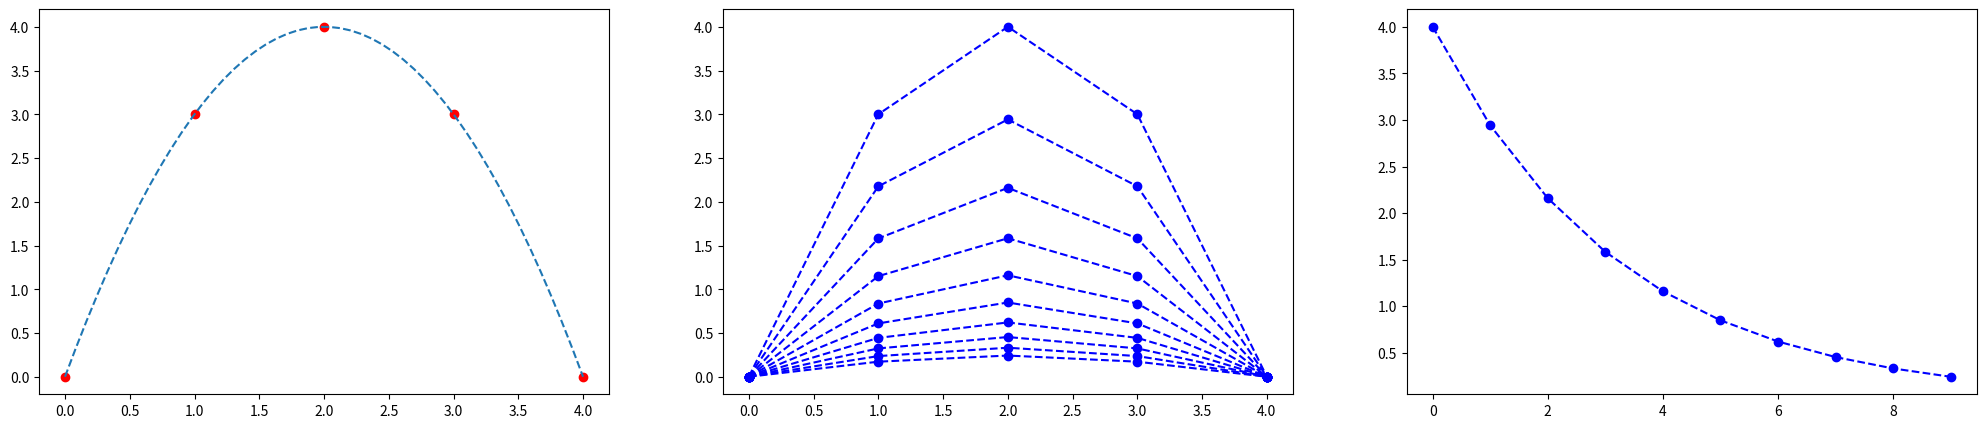

This figure's Python source:
import matplotlib.pyplot as plt
import numpy as np

fig, axs = plt.subplots(nrows=1, ncols=3, figsize=(25, 5))
#nodefinee funkciju
def y(x):
    return -x**2 + 4*x
intervals = 4
h=1
punkti = int(intervals/h + 1)
Ʈ=h
γ=Ʈ/h**2
σ = 1
l=10
η=1
# attēlo grafiku intervālā x[-1;5]
fx = np.linspace(0, intervals)
fy = y(fx)

x = np.arange(0, intervals + 0.1, h)
#aprekina y vērtības
y = y(x)

print("x:", x, "y:", y )
axs[0].plot(x, y, 'ro')
axs[0].plot(fx, fy, '--')

# definee γ, h, Ʈ, kur γ=Ʈ/h**2


print("γ=",γ)
print("σ=",σ)

#izvedo nullu matricu kurā pēc tam saglabā u(xi,yi) vertibas
u = np.zeros((punkti,l))
α = np.zeros((punkti,l))
β = np.zeros((punkti,l))
z = np.zeros((l))

for i in range(0,punkti-1):
  u[i,0] = y[i]

for j in range (1,l):
  for i in range(0,punkti-2):
    A= (γ*σ + η*γ*σ)
    B= (γ*σ + η*γ*σ)
    C= (2*γ*σ + 2*γ*σ*η+1)
    F = -(((η*γ*σ)*u[i,j-1]) - ((1 + 2*γ*σ*η) * u[i+1,j-1]) + ((η*γ*σ)*u[i+2,j-1]))

    α[i+1,j] = B/(C-A*α[i,j])
    β[i+1,j] = (A*β[i,j]+F)/(C-A*α[i,j])

  for i in range(punkti-2,0,-1):
    u[i,j] = α[i,j]*u[i+1,j]+β[i,j]

print("α:",α[:])
print("β:", β[:])
print(u[:,:])

# konstruē grafikus
for i in range(0,l):
  axs[1].plot(u[:,i], 'bo')
  axs[1].plot(u[:,i], 'b--')

for i in range(0,l):
  print("u(",i,")", u[:,i])
  z[i]= u[2,i]
 
axs[2].plot(z[:], 'bo')
axs[2].plot(z[:], 'b--')